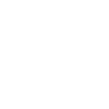
t = 0.00 s
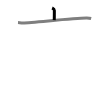
t = 1.50 s
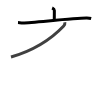
t = 2.75 s
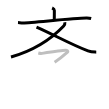
t = 4.25 s
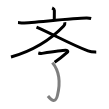
t = 5.50 s
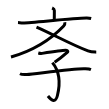
t = 7.00 s

The animated SVG that drew these frames (rendered in a browser with its animation timeline set to each time). Animation: 7 SMIL elements (animate=7); one cycle of 7.00 s.

<svg width="109px" height="109px" viewBox="0 0 px 109px" xmlns="http://www.w3.org/2000/svg" xmlns:xlink="http://www.w3.org/1999/xlink" xml:space="preserve" version="1.1"  baseProfile="full">
<path d="M52.12,8c0.84,0.36,2.23,1.74,2.23,2.46c0,2.82-0.02,7.58-0.11,9.61" style="fill:none;stroke:black;stroke-width:3;opacity:0">
  <animate attributeType="CSS" attributeName="opacity" from="0" to="1" begin="0s" dur="1s" repeatCount="Indefinite" fill="freeze" />
</path>
<path d="M18,22.54c1.27,0.07,3.66,0.39,4.9,0.35c10.35-0.33,49.98-4.62,63.53-4.81c2.09-0.03,3.16,0.03,4.72,0.45" style="fill:none;stroke:black;stroke-width:3;opacity:0">
  <animate attributeType="CSS" attributeName="opacity" from="0" to="1" begin="1s" dur="1s" repeatCount="Indefinite" fill="freeze" />
</path>
<path d="M64.85,22.23c0.15,1.27,0.02,2.49-1.16,3.74C52.5,37.75,35.25,50,11,57" style="fill:none;stroke:black;stroke-width:3;opacity:0">
  <animate attributeType="CSS" attributeName="opacity" from="0" to="1" begin="2s" dur="1s" repeatCount="Indefinite" fill="freeze" />
</path>
<path d="M36.5,27.08c14.24,6.05,34.59,17.47,51.48,23.78c3.18,1.19,5.52,1.17,8.27,1.27" style="fill:none;stroke:black;stroke-width:3;opacity:0">
  <animate attributeType="CSS" attributeName="opacity" from="0" to="1" begin="3s" dur="1s" repeatCount="Indefinite" fill="freeze" />
</path>
<path d="M38.28,52.98c0.88,0.23,2.56,0.6,3.89,0.39c1.63-0.25,21.8-3.07,23.35-3.07s3.23,0.69,1.68,2.08c-1.55,1.38-8.67,7.27-12.6,9.78" style="fill:none;stroke:black;stroke-width:3;opacity:0">
  <animate attributeType="CSS" attributeName="opacity" from="0" to="1" begin="4s" dur="1s" repeatCount="Indefinite" fill="freeze" />
</path>
<path d="M52.39,62.65C58.25,69.75,61,81,57.42,95.5c-1.87,7.56-5.67,5.5-9.48,0.53" style="fill:none;stroke:black;stroke-width:3;opacity:0">
  <animate attributeType="CSS" attributeName="opacity" from="0" to="1" begin="5s" dur="1s" repeatCount="Indefinite" fill="freeze" />
</path>
<path d="M19.94,73.77c1.3,0.65,4.66,0.87,7,0.71c8.17-0.56,48.16-6.24,58.04-5.67c2.33,0.14,4.41,0.22,5.96,0.87" style="fill:none;stroke:black;stroke-width:3;opacity:0">
  <animate attributeType="CSS" attributeName="opacity" from="0" to="1" begin="6s" dur="1s" repeatCount="Indefinite" fill="freeze" />
</path>
</svg>
